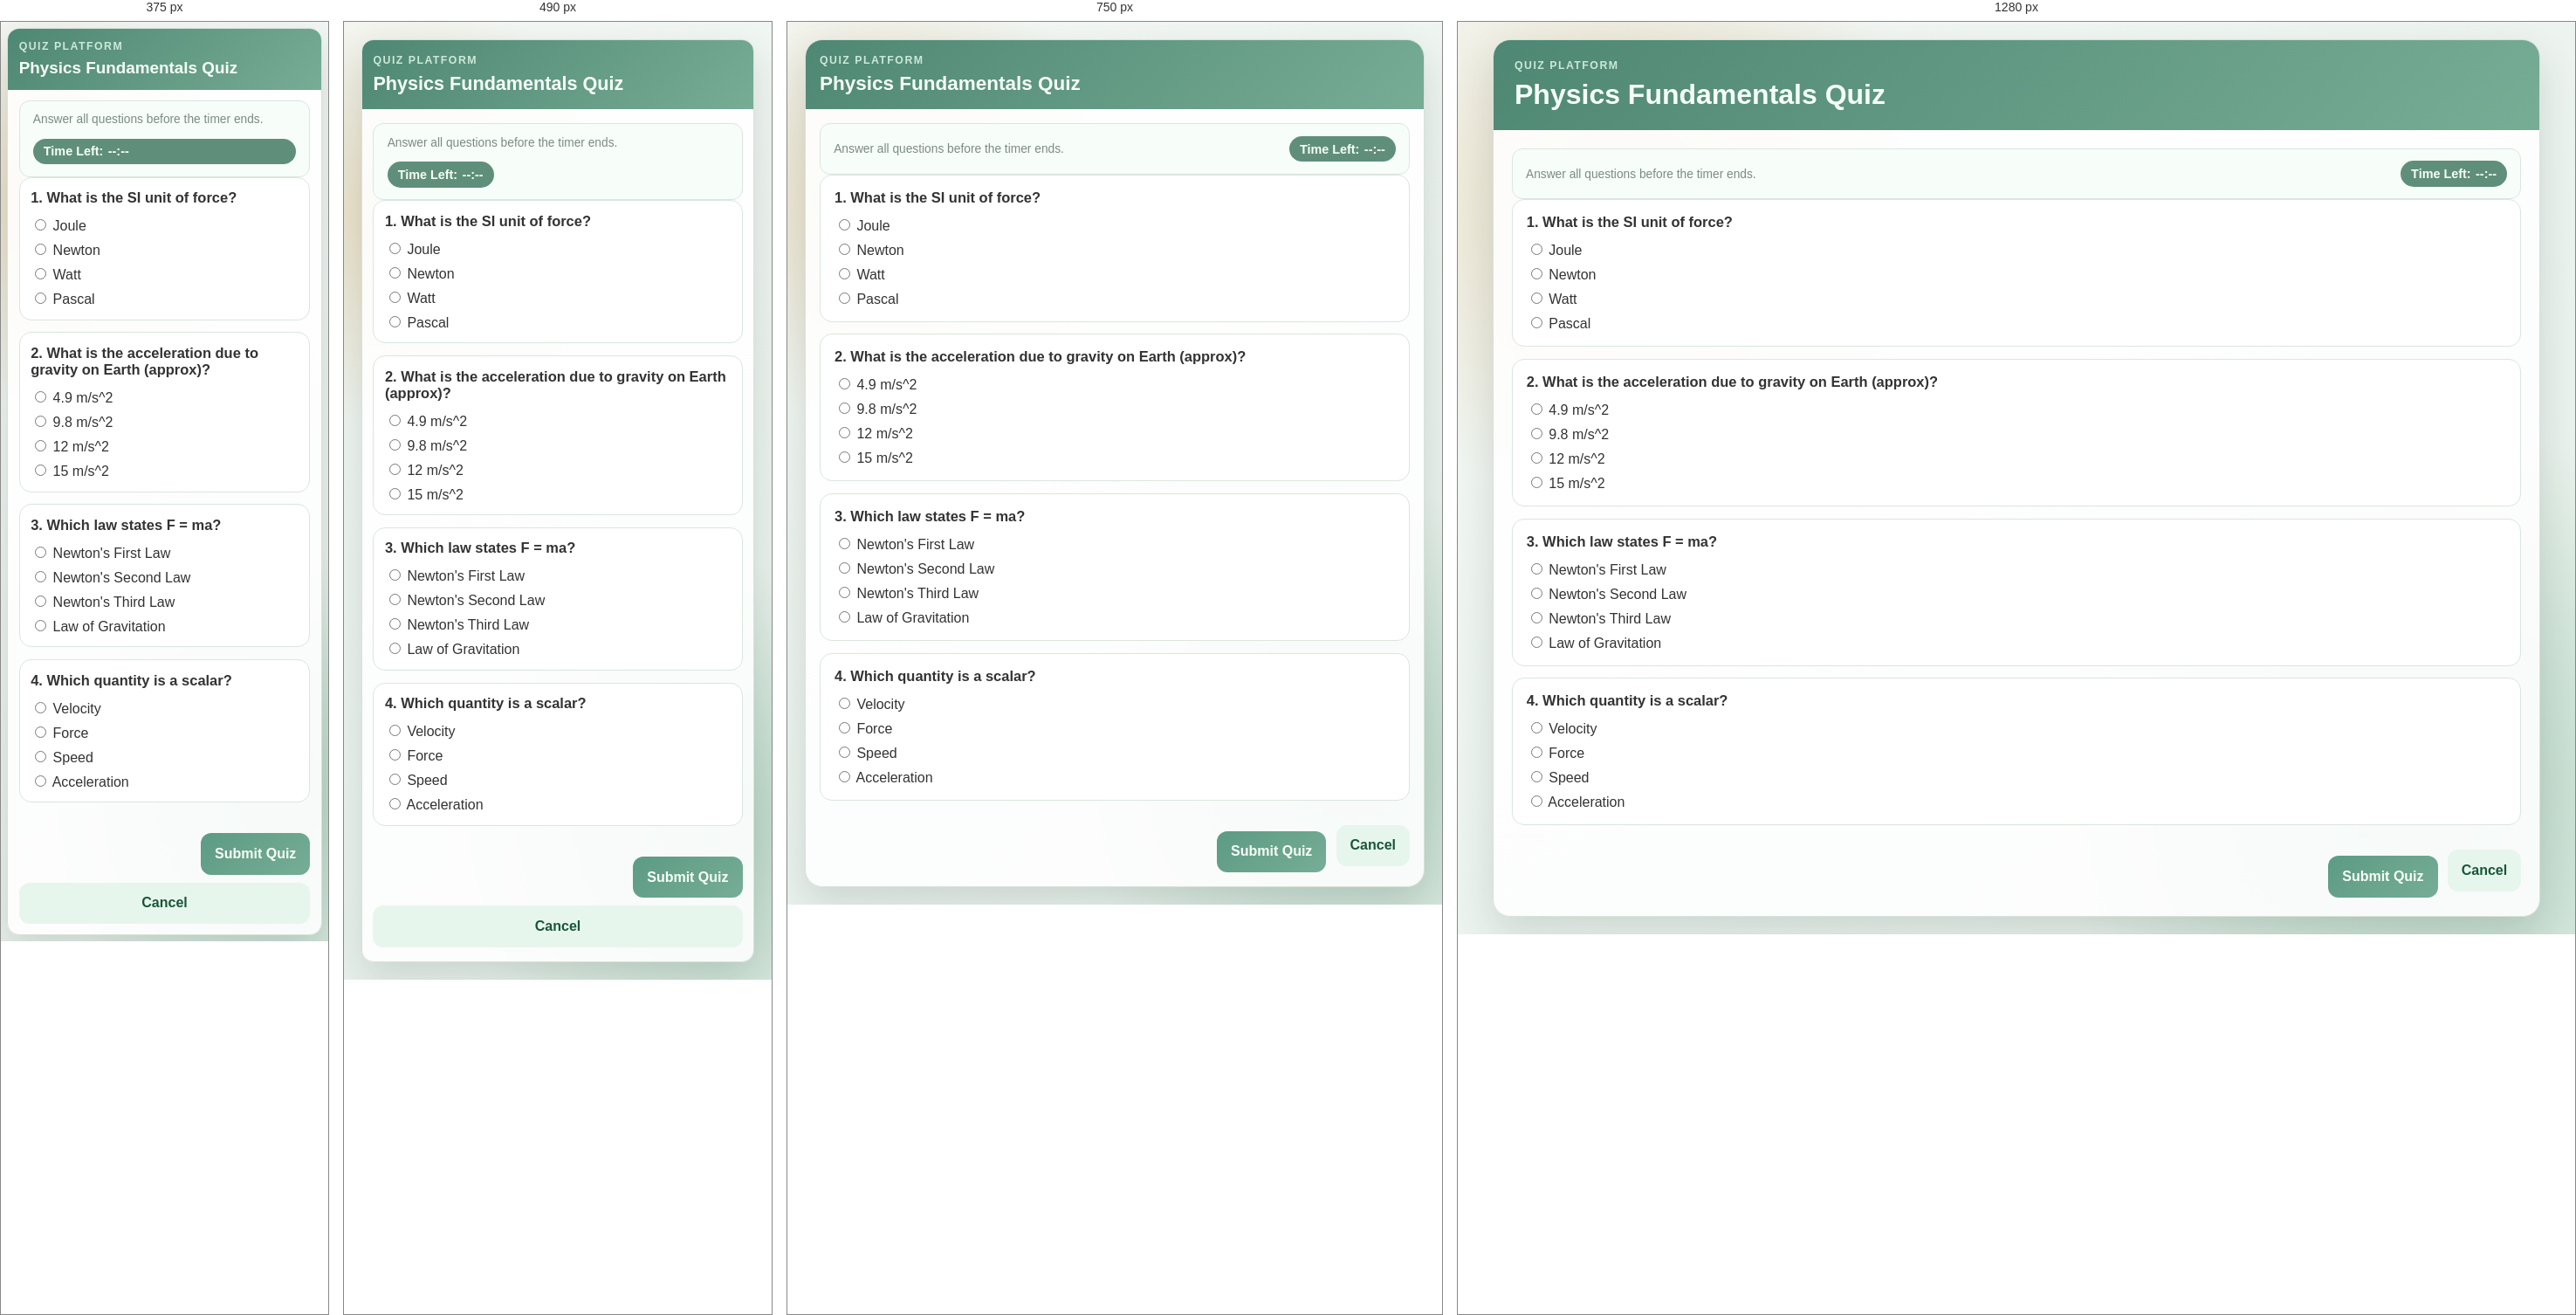
Rendered at 375 px, 490 px, 750 px and 1280 px, left to right.

<!-- file: quiz-physics.html -->
<!DOCTYPE html>
<html lang="en">
<head>
  <meta charset="UTF-8" />
  <meta name="viewport" content="width=device-width, initial-scale=1.0" />
  <title>Physics Fundamentals Quiz</title>
  <link rel="preconnect" href="https://fonts.googleapis.com" />
  <link rel="preconnect" href="https://fonts.gstatic.com" crossorigin />
  <link href="https://fonts.googleapis.com/css2?family=IBM+Plex+Sans:wght@400;500;600;700&family=Space+Grotesk:wght@500;700&display=swap" rel="stylesheet" />
  <link rel="stylesheet" href="styles.css" />
  <script src="quiz-timer.js" defer></script>
  <script src="quiz-submission.js" defer></script>
</head>
<body class="dashboard-page">
  <div class="dashboard-shell">
    <header class="dashboard-header">
      <div>
        <p class="eyebrow dark">Quiz Platform</p>
        <h1>Physics Fundamentals Quiz</h1>
      </div>
      
    </header>

    <main class="dashboard-main">
      <div class="quiz-meta">
        <p class="quiz-instruction">Answer all questions before the timer ends.</p>
        <p class="timer-pill">Time Left: <span data-time-left>--:--</span></p>
      </div>

      <form class="quiz-page" action="#" method="post" data-quiz-timer data-duration-minutes="20" data-quiz-title="Physics Fundamentals Quiz">
        <article class="question-card">
          <h2>1. What is the SI unit of force?</h2>
          <ul class="option-list">
            <li><label><input type="radio" name="q1" required /> Joule</label></li>
            <li><label><input type="radio" name="q1" data-correct="true" /> Newton</label></li>
            <li><label><input type="radio" name="q1" /> Watt</label></li>
            <li><label><input type="radio" name="q1" /> Pascal</label></li>
          </ul>
        </article>

        <article class="question-card">
          <h2>2. What is the acceleration due to gravity on Earth (approx)?</h2>
          <ul class="option-list">
            <li><label><input type="radio" name="q2" required /> 4.9 m/s^2</label></li>
            <li><label><input type="radio" name="q2" data-correct="true" /> 9.8 m/s^2</label></li>
            <li><label><input type="radio" name="q2" /> 12 m/s^2</label></li>
            <li><label><input type="radio" name="q2" /> 15 m/s^2</label></li>
          </ul>
        </article>

        <article class="question-card">
          <h2>3. Which law states F = ma?</h2>
          <ul class="option-list">
            <li><label><input type="radio" name="q3" required /> Newton's First Law</label></li>
            <li><label><input type="radio" name="q3" data-correct="true" /> Newton's Second Law</label></li>
            <li><label><input type="radio" name="q3" /> Newton's Third Law</label></li>
            <li><label><input type="radio" name="q3" /> Law of Gravitation</label></li>
          </ul>
        </article>

        <article class="question-card">
          <h2>4. Which quantity is a scalar?</h2>
          <ul class="option-list">
            <li><label><input type="radio" name="q4" required /> Velocity</label></li>
            <li><label><input type="radio" name="q4" /> Force</label></li>
            <li><label><input type="radio" name="q4" data-correct="true" /> Speed</label></li>
            <li><label><input type="radio" name="q4" /> Acceleration</label></li>
          </ul>
        </article>

        <div class="quiz-actions">
          <button type="submit">Submit Quiz</button>
          <a href="student-dashboard.html" class="button-secondary">Cancel</a>
        </div>
      </form>
    </main>
  </div>
</body>
</html>


/* @media block from styles.css */
@media (max-width: 900px) {
  .quiz-form-grid,
  .quiz-form-grid-two {
    grid-template-columns: 1fr;
  }
}

/* @media block from styles.css */
@media (max-width: 900px) {
  .admin-quiz-toolbar {
    flex-direction: column;
    align-items: stretch;
  }

  .admin-quiz-search-wrap,
  .admin-quiz-filter-wrap {
    min-width: 0;
    width: 100%;
  }
}

/* @media block from styles.css */
@media (max-width: 860px) {
  body {
    padding: 1rem;
  }

  .page {
    grid-template-columns: 1fr;
    min-height: auto;
  }

  .panel-brand {
    min-height: 260px;
  }

  .panel-form {
    padding-top: 2.2rem;
  }

  .dashboard-grid {
    grid-template-columns: 1fr;
  }

  .student-layout {
    grid-template-columns: 1fr;
  }

  .admin-layout {
    grid-template-columns: 1fr;
  }

  .admin-sidebar {
    position: static;
  }

  .admin-tools {
    grid-template-columns: 1fr;
  }

  .dashboard-main {
    padding: 1rem;
  }

  .admin-modern-shell {
    grid-template-columns: 1fr;
    min-height: auto;
  }

  .admin-modern-sidebar {
    position: fixed;
    top: 0;
    left: 0;
    bottom: 0;
    width: min(300px, 86vw);
    border-radius: 0 16px 16px 0;
    z-index: 30;
    transform: translateX(-104%);
  }

  body.admin-sidebar-open .admin-modern-sidebar {
    transform: translateX(0);
  }

  body.admin-sidebar-open .admin-sidebar-backdrop {
    display: block;
  }

  body.admin-sidebar-collapsed .admin-modern-shell {
    grid-template-columns: 1fr;
  }

  body.admin-sidebar-collapsed .admin-modern-title,
  body.admin-sidebar-collapsed .admin-modern-text,
  body.admin-sidebar-collapsed .admin-modern-profile p,
  body.admin-sidebar-collapsed .admin-modern-profile strong {
    display: initial;
  }

  .dashboard-header {
    padding: 1rem;
  }

  .dashboard-nav {
    width: 100%;
    justify-content: flex-start;
  }

  .form-row {
    justify-content: flex-start;
    flex-wrap: wrap;
  }

  .student-sidebar {
    position: static;
  }

  .student-stats-grid {
    grid-template-columns: 1fr;
  }

  .student-stats-grid .metric-average-card {
    order: -1;
  }

  .quiz-grid {
    grid-template-columns: 1fr;
  }

  .quiz-result-stats {
    grid-template-columns: repeat(2, minmax(0, 1fr));
  }

  .submission-table {
    min-width: 360px;
  }

  .admin-quiz-item {
    flex-direction: column;
  }

  .option-row {
    grid-template-columns: 1fr;
  }

  .option-correct-wrap {
    justify-content: flex-start;
  }
}

/* @media block from styles.css */
@media (max-width: 560px) {
  body {
    padding: 0.6rem;
  }

  .page {
    border-radius: 16px;
  }

  .panel {
    padding: 1.2rem;
  }

  .panel-form {
    padding-top: 1.6rem;
  }

  .panel-brand {
    min-height: 220px;
  }

  .panel-brand::before,
  .panel-brand::after {
    display: none;
  }

  .dashboard-shell {
    border-radius: 14px;
  }

  .page-shell {
    border-radius: 14px;
  }

  .dashboard-header h1 {
    font-size: 1.35rem;
  }

  .admin-modern-header {
    padding-right: 1rem;
  }

  .admin-modern-link {
    font-size: 0.86rem;
  }

  .admin-modern-sidebar {
    width: min(290px, 90vw);
  }

  .page-header {
    padding: 1rem;
  }

  .dash-card,
  .quiz-section,
  .question-card {
    padding: 0.85rem;
  }

  .student-stats-grid {
    grid-template-columns: 1fr;
  }

  .metric-average-wrap {
    width: 100%;
    justify-content: flex-start;
  }

  .quiz-actions {
    flex-direction: row;
    justify-content: flex-end;
  }

  .quiz-actions .btn-primary,
  .quiz-actions .btn-outline,
  .quiz-actions button,
  .quiz-actions .button-secondary {
    width: auto;
    text-align: center;
  }

  .quiz-result-ring {
    width: 138px;
    height: 138px;
  }

  .quiz-result-stats {
    grid-template-columns: 1fr;
  }

  .quiz-result-actions {
    justify-content: stretch;
  }

  .quiz-result-actions .btn-primary {
    width: 100%;
    text-align: center;
  }

  .quiz-review-option {
    align-items: flex-start;
  }

  .question-form-actions .btn-primary,
  .question-form-actions .btn-outline {
    width: 100%;
    text-align: center;
  }

  .submission-table th,
  .submission-table td {
    font-size: 0.84rem;
  }
}

/* @media block from styles.css */
@media (max-width: 420px) {
  body.dashboard-page,
  body.quiz-page-body {
    padding: 0.45rem;
  }

  .dashboard-header {
    padding: 0.82rem;
  }

  .dashboard-header h1 {
    font-size: 1.18rem;
  }

  .dashboard-main,
  .quiz-shell-main {
    padding: 0.75rem;
  }

  .dashboard-user-chip {
    font-size: 0.8rem;
    padding: 0.36rem 0.62rem;
  }

  .dashboard-logout {
    font-size: 0.82rem;
    padding: 0.4rem 0.62rem;
  }

  .admin-sidebar-link {
    flex: 0 0 188px;
    width: 188px;
  }

  .student-profile-actions {
    padding-top: 0.72rem;
  }

  .admin-settings-action-buttons {
    width: 100%;
    justify-content: flex-end;
  }

  .admin-module-tags {
    gap: 0.34rem;
  }

  .admin-module-tag {
    font-size: 0.76rem;
    padding: 0.3rem 0.58rem;
  }

  .quiz-meta {
    align-items: flex-start;
  }

  .timer-pill {
    width: 100%;
    text-align: center;
  }

  .quiz-hud-timer {
    width: auto;
    text-align: left;
    top: 0.52rem;
    right: 0.7rem;
  }
}

/* @media block from styles.css */
@media (max-width: 980px) {
  .page {
    height: auto;
    min-height: 100dvh;
    border-radius: 0;
    border-left: none;
    border-right: none;
  }

  .panel {
    padding: clamp(1rem, 4vw, 1.4rem);
  }

  .dashboard-shell,
  .page-shell,
  .dashboard-main,
  .quiz-shell-main {
    width: 100%;
    max-width: 100%;
    min-width: 0;
  }

  .dashboard-grid,
  .student-stats-grid,
  .quiz-grid,
  .admin-settings-grid {
    grid-template-columns: 1fr;
  }

  .dashboard-header,
  .dashboard-nav,
  .quiz-header,
  .quiz-meta,
  .quiz-actions,
  .admin-settings-action-buttons,
  .question-form-actions,
  .student-profile-actions,
  .student-results-toolbar {
    flex-wrap: wrap;
  }

  .submission-table-wrap,
  .admin-quiz-table-wrap,
  .leaderboard-table-wrap,
  .student-table-wrap {
    width: 100%;
    max-width: 100%;
    overflow-x: auto;
    -webkit-overflow-scrolling: touch;
  }

  .submission-table,
  .admin-quiz-table,
  .leaderboard-table,
  .student-results-table {
    width: 100%;
    min-width: 0;
    table-layout: auto;
  }

  .submission-table th,
  .submission-table td,
  .admin-quiz-table th,
  .admin-quiz-table td,
  .leaderboard-table th,
  .leaderboard-table td,
  .student-results-table th,
  .student-results-table td {
    word-break: break-word;
  }

  .admin-sidebar,
  .student-sidebar-nav,
  .admin-modern-sidebar,
  .admin-modern-overlay {
    max-width: min(92vw, 360px);
  }
}

/* @media block from styles.css */
@media (max-width: 640px) {
  .dashboard-header,
  .dashboard-main,
  .quiz-shell-main,
  .page-header,
  .quiz-section,
  .dash-card,
  .question-card,
  .admin-settings-card {
    padding-left: 0.78rem;
    padding-right: 0.78rem;
  }

  .form-wrap,
  .auth-links,
  .quiz-browse-controls,
  .student-results-toolbar {
    width: 100%;
  }

  .login-form button,
  .button-primary,
  .btn-primary,
  .btn-outline,
  .quiz-action,
  .question-form-actions .btn-primary,
  .question-form-actions .btn-outline {
    width: 100%;
    justify-content: center;
    text-align: center;
  }

  .quiz-actions {
    gap: 0.55rem;
  }

  .quiz-actions .btn-primary,
  .quiz-actions .btn-outline,
  .quiz-actions .button-secondary {
    width: 100%;
  }
}